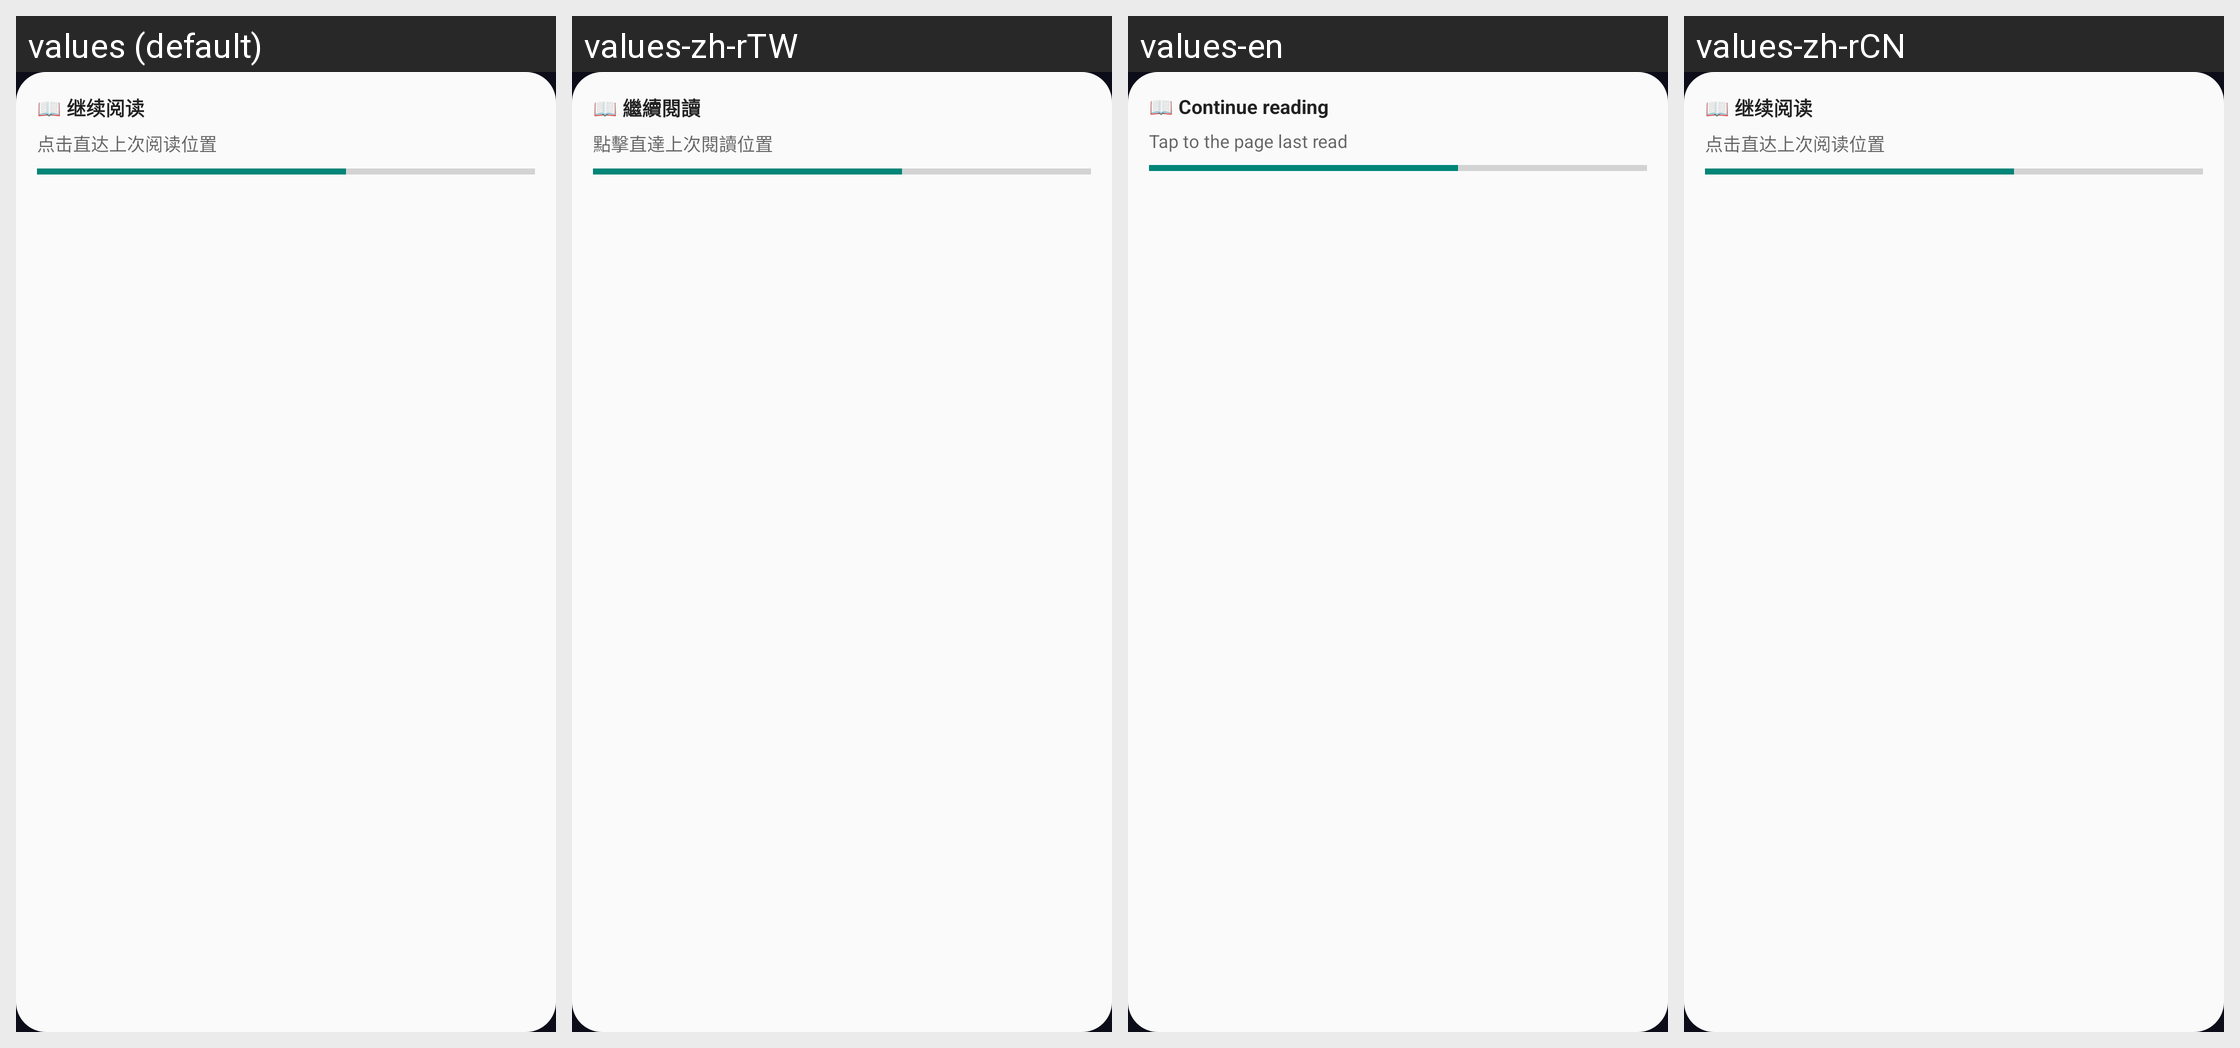

This grid shows one Android layout under several languages. Give, for every string resource on the screen, its name, the default text and each shown locale's text.
Android screen res/layout/widget_preview.xml rendered under 4 locales, left to right: values (default), values-zh-rTW, values-en, values-zh-rCN. Device: Nexus 5 (rendered at 1080×1920; each locale shown at half size, 540×960, under a caption strip naming it); theme Theme.MoRealm.Splash.
Strings drawn on this screen, with the default value and each locale's value (text and hints the layout hard-codes, and strings that could not be matched under every locale, appear in the picture but are not listed):

widget_continue_reading_title
  values: 📖 继续阅读
  values-zh-rTW: 📖 繼續閱讀
  values-en: 📖 Continue reading
  values-zh-rCN: 📖 继续阅读

widget_preview_book_title
  values: 点击直达上次阅读位置
  values-zh-rTW: 點擊直達上次閱讀位置
  values-en: Tap to the page last read
  values-zh-rCN: 点击直达上次阅读位置
